Labelled photos from "dataset", an image-classification folder in laodefarhan/banana-classification. The possible labels are: mentah, setengah matang.

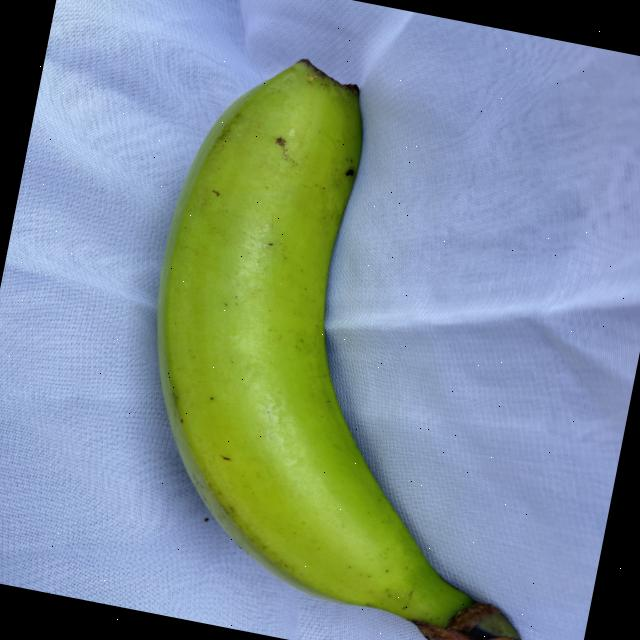
Label: mentah

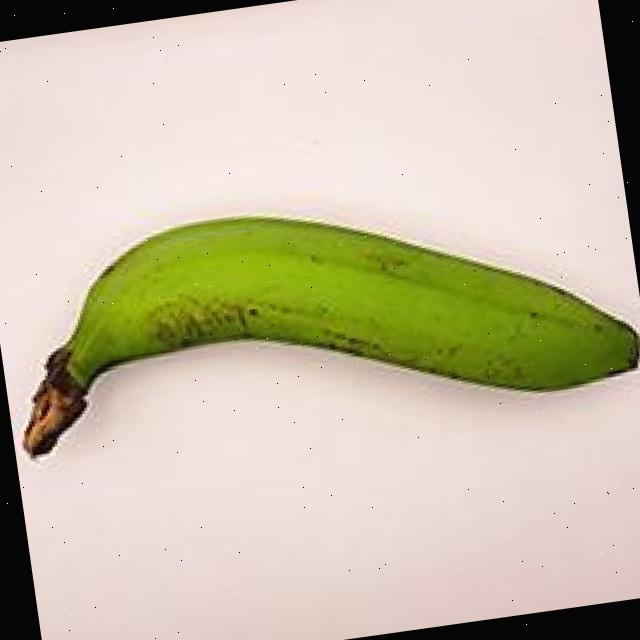
Label: mentah

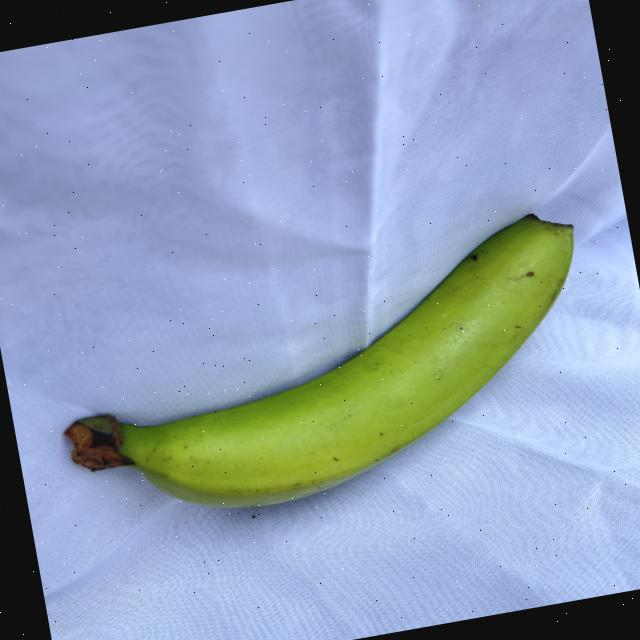
Label: mentah

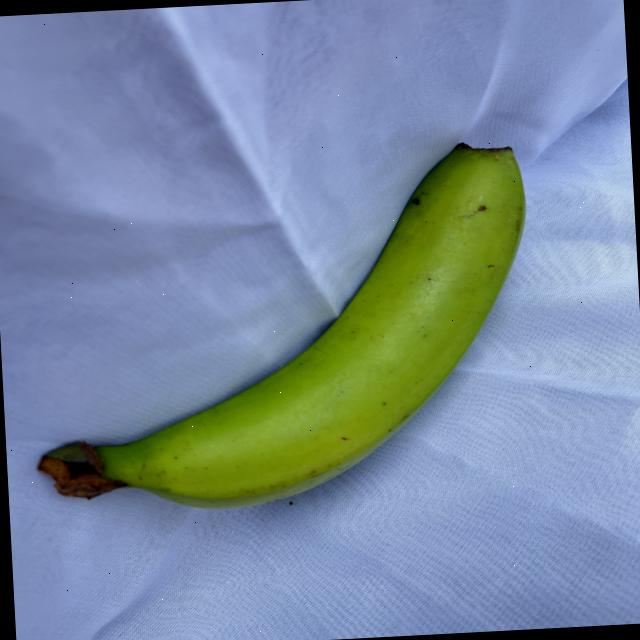
Label: mentah

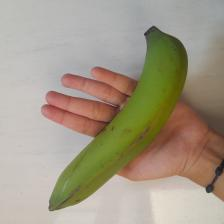
Label: setengah matang

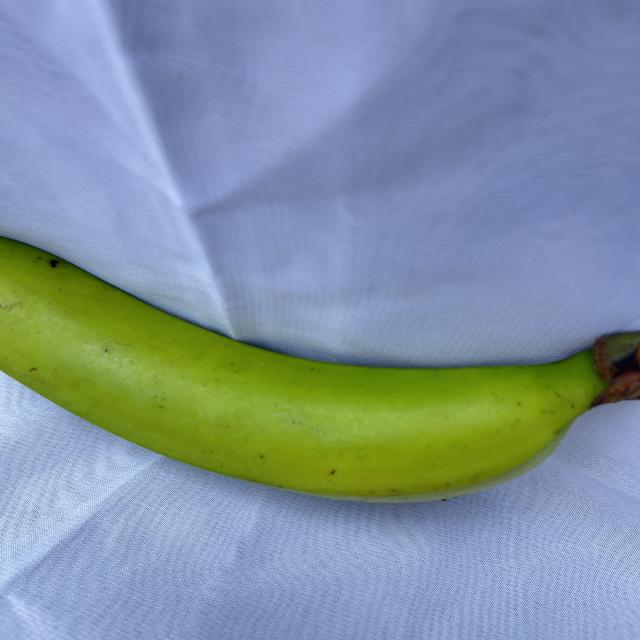
Label: mentah
